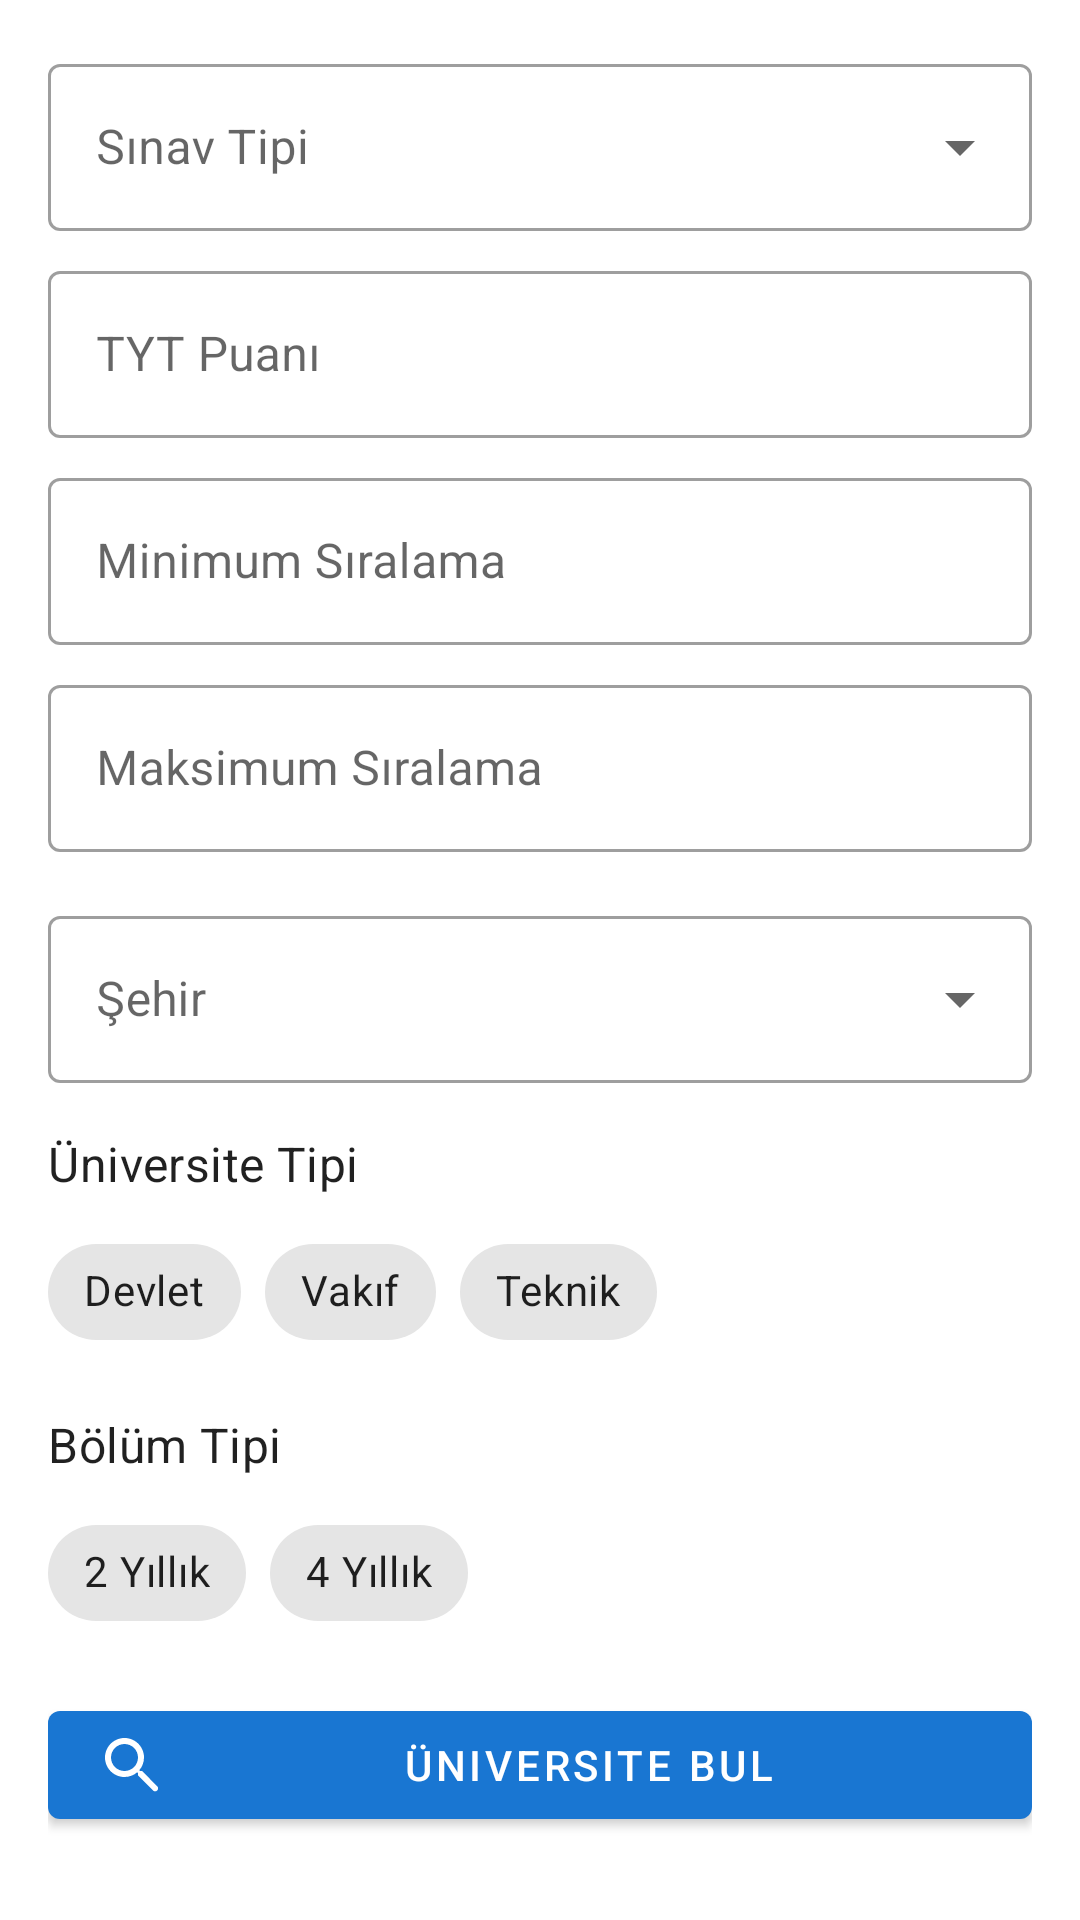

Android layout source for this screen:
<!-- AndroidManifest.xml: application theme Theme.UniGO -->
<!-- res/layout/fragment_score_based_recommendation.xml -->
<?xml version="1.0" encoding="utf-8"?>
<androidx.coordinatorlayout.widget.CoordinatorLayout xmlns:android="http://schemas.android.com/apk/res/android"
    xmlns:app="http://schemas.android.com/apk/res-auto"
    android:layout_width="match_parent"
    android:layout_height="match_parent">

    <androidx.core.widget.NestedScrollView
        android:layout_width="match_parent"
        android:layout_height="match_parent">

        <LinearLayout
            android:layout_width="match_parent"
            android:layout_height="wrap_content"
            android:orientation="vertical"
            android:padding="16dp">

            
            <com.google.android.material.textfield.TextInputLayout
                android:id="@+id/examTypeInput"
                style="@style/Widget.MaterialComponents.TextInputLayout.OutlinedBox.ExposedDropdownMenu"
                android:layout_width="match_parent"
                android:layout_height="wrap_content"
                android:layout_marginBottom="8dp"
                android:hint="Sınav Tipi">

                <AutoCompleteTextView
                    android:layout_width="match_parent"
                    android:layout_height="wrap_content"
                    android:inputType="none" />

            </com.google.android.material.textfield.TextInputLayout>

            
            <com.google.android.material.textfield.TextInputLayout
                android:id="@+id/tytScoreInputLayout"
                style="@style/Widget.MaterialComponents.TextInputLayout.OutlinedBox"
                android:layout_width="match_parent"
                android:layout_height="wrap_content"
                android:layout_marginBottom="8dp"
                android:hint="TYT Puanı">

                <com.google.android.material.textfield.TextInputEditText
                    android:id="@+id/tytScoreInput"
                    android:layout_width="match_parent"
                    android:layout_height="wrap_content"
                    android:inputType="numberDecimal" />

            </com.google.android.material.textfield.TextInputLayout>

            
            <com.google.android.material.textfield.TextInputLayout
                android:id="@+id/aytScoreInputLayout"
                style="@style/Widget.MaterialComponents.TextInputLayout.OutlinedBox"
                android:layout_width="match_parent"
                android:layout_height="wrap_content"
                android:layout_marginBottom="8dp"
                android:hint="AYT Puanı"
                android:visibility="gone">

                <com.google.android.material.textfield.TextInputEditText
                    android:id="@+id/aytScoreInput"
                    android:layout_width="match_parent"
                    android:layout_height="wrap_content"
                    android:inputType="numberDecimal" />

            </com.google.android.material.textfield.TextInputLayout>

            
            <com.google.android.material.textfield.TextInputLayout
                android:id="@+id/ydtScoreInputLayout"
                style="@style/Widget.MaterialComponents.TextInputLayout.OutlinedBox"
                android:layout_width="match_parent"
                android:layout_height="wrap_content"
                android:layout_marginBottom="8dp"
                android:hint="YDT Puanı"
                android:visibility="gone">

                <com.google.android.material.textfield.TextInputEditText
                    android:id="@+id/ydtScoreInput"
                    android:layout_width="match_parent"
                    android:layout_height="wrap_content"
                    android:inputType="numberDecimal" />

            </com.google.android.material.textfield.TextInputLayout>

            
            <com.google.android.material.textfield.TextInputLayout
                android:id="@+id/minRankInputLayout"
                style="@style/Widget.MaterialComponents.TextInputLayout.OutlinedBox"
                android:layout_width="match_parent"
                android:layout_height="wrap_content"
                android:layout_marginBottom="8dp"
                android:hint="Minimum Sıralama">

                <com.google.android.material.textfield.TextInputEditText
                    android:id="@+id/minRankInput"
                    android:layout_width="match_parent"
                    android:layout_height="wrap_content"
                    android:inputType="number" />

            </com.google.android.material.textfield.TextInputLayout>

            
            <com.google.android.material.textfield.TextInputLayout
                android:id="@+id/maxRankInputLayout"
                style="@style/Widget.MaterialComponents.TextInputLayout.OutlinedBox"
                android:layout_width="match_parent"
                android:layout_height="wrap_content"
                android:layout_marginBottom="16dp"
                android:hint="Maksimum Sıralama">

                <com.google.android.material.textfield.TextInputEditText
                    android:id="@+id/maxRankInput"
                    android:layout_width="match_parent"
                    android:layout_height="wrap_content"
                    android:inputType="number" />

            </com.google.android.material.textfield.TextInputLayout>

            
            <com.google.android.material.textfield.TextInputLayout
                android:id="@+id/cityInputLayout"
                style="@style/Widget.MaterialComponents.TextInputLayout.OutlinedBox.ExposedDropdownMenu"
                android:layout_width="match_parent"
                android:layout_height="wrap_content"
                android:layout_marginBottom="16dp"
                android:hint="Şehir">

                <AutoCompleteTextView
                    android:id="@+id/cityInput"
                    android:layout_width="match_parent"
                    android:layout_height="wrap_content"
                    android:inputType="none" />

            </com.google.android.material.textfield.TextInputLayout>

            
            <TextView
                android:layout_width="wrap_content"
                android:layout_height="wrap_content"
                android:layout_marginBottom="8dp"
                android:text="Üniversite Tipi"
                android:textAppearance="?attr/textAppearanceSubtitle1" />

            <com.google.android.material.chip.ChipGroup
                android:id="@+id/universityTypeChipGroup"
                android:layout_width="match_parent"
                android:layout_height="wrap_content"
                android:layout_marginBottom="16dp"
                app:singleSelection="false">

                <com.google.android.material.chip.Chip
                    android:layout_width="wrap_content"
                    android:layout_height="wrap_content"
                    android:text="Devlet" />

                <com.google.android.material.chip.Chip
                    android:layout_width="wrap_content"
                    android:layout_height="wrap_content"
                    android:text="Vakıf" />

                <com.google.android.material.chip.Chip
                    android:layout_width="wrap_content"
                    android:layout_height="wrap_content"
                    android:text="Teknik" />

            </com.google.android.material.chip.ChipGroup>

            
            <TextView
                android:layout_width="wrap_content"
                android:layout_height="wrap_content"
                android:layout_marginBottom="8dp"
                android:text="Bölüm Tipi"
                android:textAppearance="?attr/textAppearanceSubtitle1" />

            <com.google.android.material.chip.ChipGroup
                android:id="@+id/departmentTypeChipGroup"
                android:layout_width="match_parent"
                android:layout_height="wrap_content"
                android:layout_marginBottom="16dp"
                app:singleSelection="false">

                <com.google.android.material.chip.Chip
                    android:layout_width="wrap_content"
                    android:layout_height="wrap_content"
                    android:text="2 Yıllık" />

                <com.google.android.material.chip.Chip
                    android:layout_width="wrap_content"
                    android:layout_height="wrap_content"
                    android:text="4 Yıllık" />

            </com.google.android.material.chip.ChipGroup>

            
            <com.google.android.material.button.MaterialButton
                android:id="@+id/searchButton"
                android:layout_width="match_parent"
                android:layout_height="wrap_content"
                android:layout_marginBottom="16dp"
                android:text="Üniversite Bul"
                app:icon="@drawable/ic_search" />

            
            <androidx.recyclerview.widget.RecyclerView
                android:id="@+id/recommendationsRecyclerView"
                android:layout_width="match_parent"
                android:layout_height="wrap_content"
                android:clipToPadding="false"
                android:paddingBottom="16dp" />

        </LinearLayout>

    </androidx.core.widget.NestedScrollView>

    <com.google.android.material.progressindicator.CircularProgressIndicator
        android:id="@+id/progressIndicator"
        android:layout_width="wrap_content"
        android:layout_height="wrap_content"
        android:layout_gravity="center"
        android:indeterminate="true"
        android:visibility="gone" />

</androidx.coordinatorlayout.widget.CoordinatorLayout>
<!-- resources referenced by this layout -->
<resources>
  <!-- drawable ic_search (drawable) -->
  <?xml version="1.0" encoding="utf-8"?>
  <vector xmlns:android="http://schemas.android.com/apk/res/android"
      android:width="24dp"
      android:height="24dp"
      android:viewportWidth="24"
      android:viewportHeight="24">
      <path
          android:fillColor="#FF000000"
          android:pathData="M15.5,14h-0.79l-0.28,-0.27C15.41,12.59 16,11.11 16,9.5 16,5.91 13.09,3 9.5,3 5.91,3 3,5.91 3,9.5 3,13.09 5.91,16 9.5,16c1.61,0 3.09,-0.59 4.23,-1.57l0.27,0.28v0.79l5,4.99c0.39,0.39 1.02,0.39 1.41,0 0.39,-0.39 0.39,-1.02 0,-1.41l-4.99,-5zm-6,0C7.01,14 5,11.99 5,9.5 5,7.01 7.01,5 9.5,5 11.99,5 14,7.01 14,9.5 14,11.99 11.99,14 9.5,14z"/>
  </vector>
  <style name="Theme.UniGO" parent="Theme.MaterialComponents.Light.NoActionBar">
          <item name="colorPrimary">@color/primary</item>
          <item name="colorPrimaryDark">@color/primary_dark</item>
          <item name="colorAccent">@color/accent</item>
      </style>
  <color name="primary">#1976D2</color>
  <color name="primary_dark">#1565C0</color>
  <color name="accent">#FF4081</color>
</resources>
